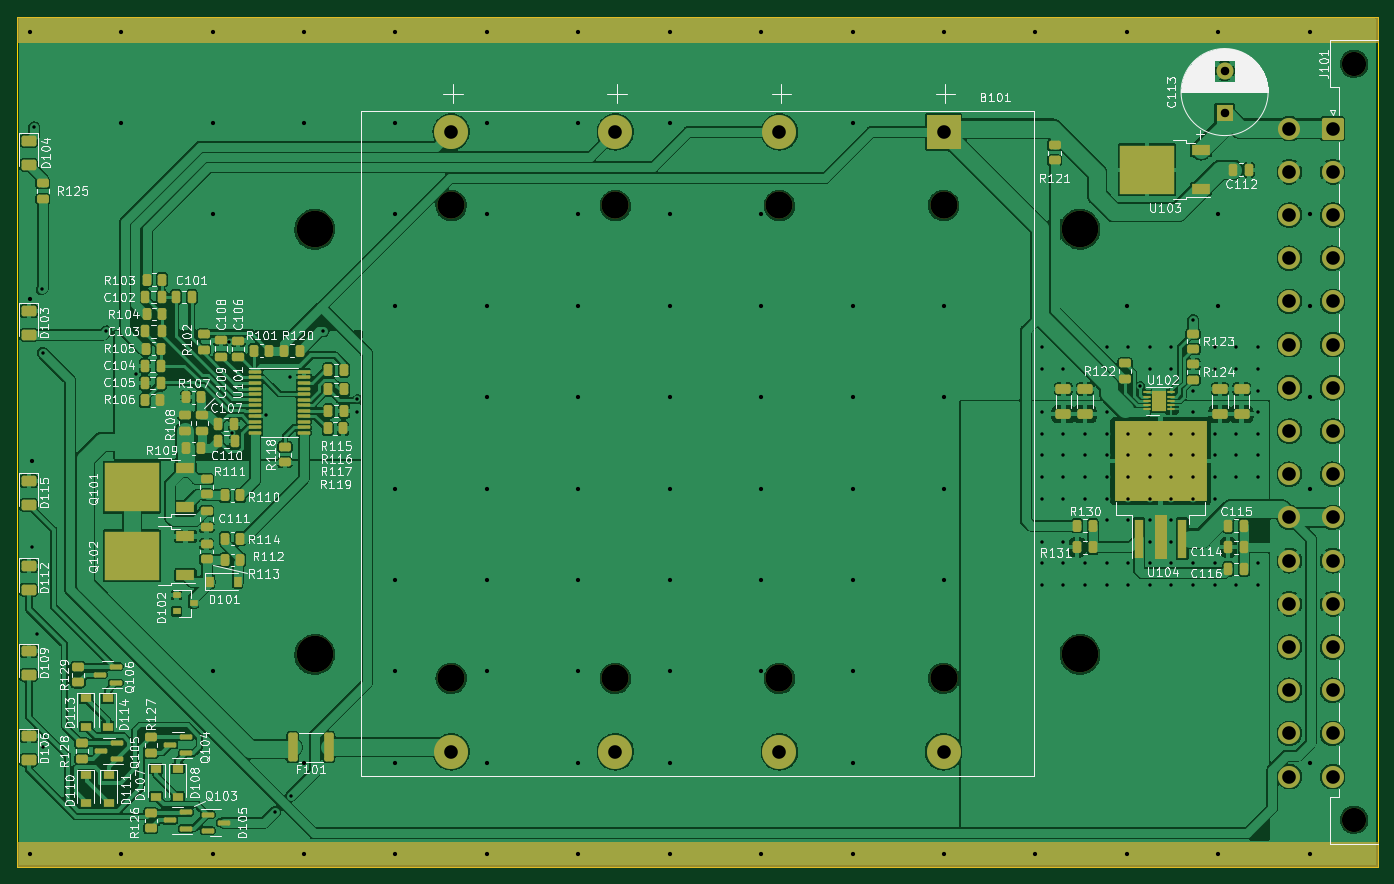
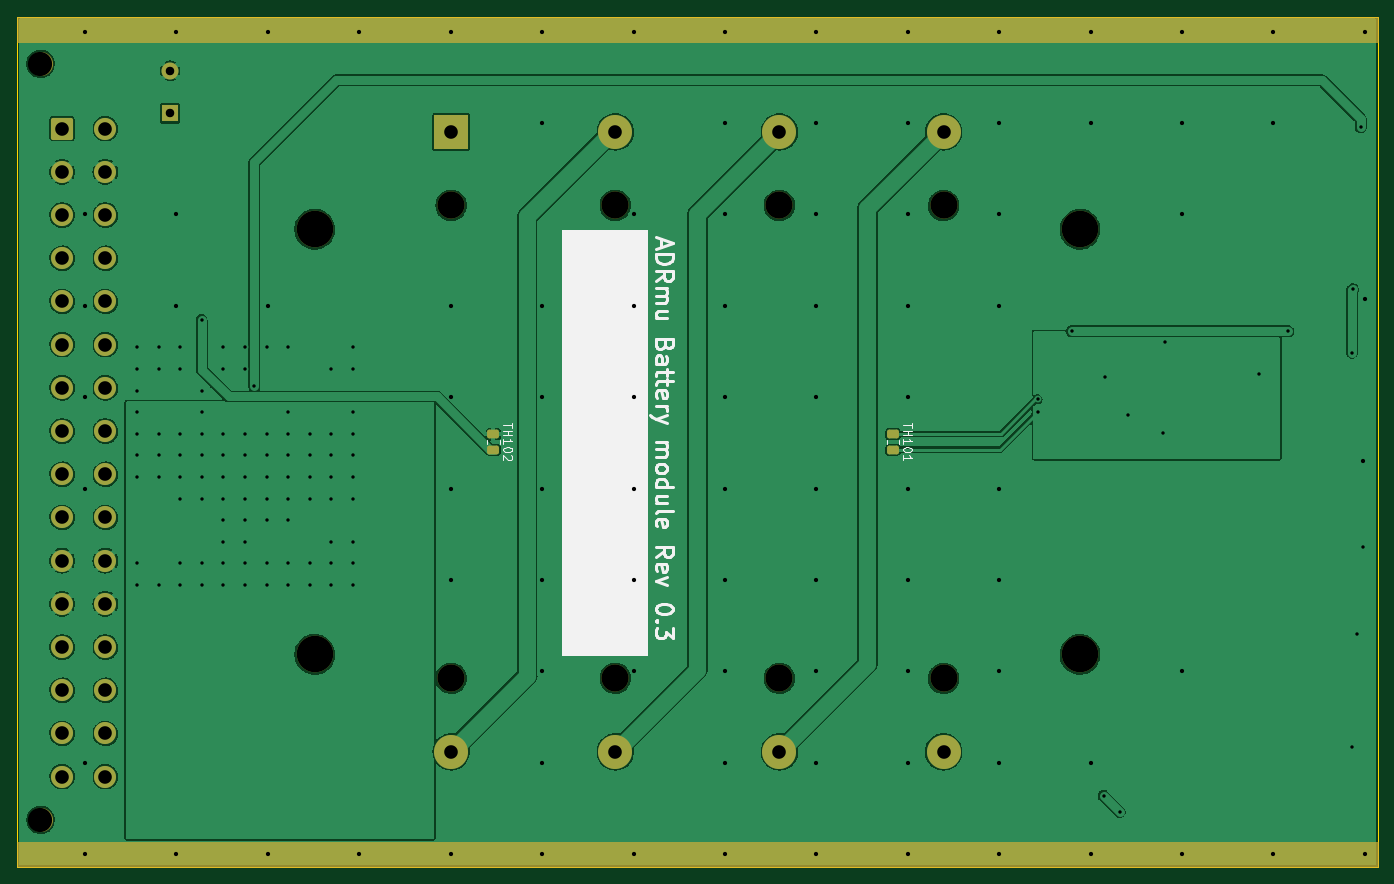
Circuit board: 11 layer files. Board 160.0 x 100.0 mm.
- bottom_copper: ADRmu_battery-B_Cu.gbr (215205 bytes)
- bottom_mask: ADRmu_battery-B_Mask.gbr (3999 bytes)
- paste: ADRmu_battery-B_Paste.gbr (1316 bytes)
- bottom_silk: ADRmu_battery-B_Silkscreen.gbr (10646 bytes)
- outline: ADRmu_battery-Edge_Cuts.gbr (731 bytes)
- top_copper: ADRmu_battery-F_Cu.gbr (525256 bytes)
- top_mask: ADRmu_battery-F_Mask.gbr (13363 bytes)
- paste: ADRmu_battery-F_Paste.gbr (10755 bytes)
- top_silk: ADRmu_battery-F_Silkscreen.gbr (118292 bytes)
- drill: ADRmu_battery-NPTH.drl (689 bytes)
- drill: ADRmu_battery-PTH.drl (3803 bytes)

=== bottom_copper: ADRmu_battery-B_Cu.gbr (215205 bytes, source omitted) ===
=== bottom_mask: ADRmu_battery-B_Mask.gbr ===
G04 #@! TF.GenerationSoftware,KiCad,Pcbnew,(6.0.5)*
G04 #@! TF.CreationDate,2022-05-16T18:42:15+02:00*
G04 #@! TF.ProjectId,ADRmu_battery,4144526d-755f-4626-9174-746572792e6b,0.3*
G04 #@! TF.SameCoordinates,Original*
G04 #@! TF.FileFunction,Soldermask,Bot*
G04 #@! TF.FilePolarity,Negative*
%FSLAX46Y46*%
G04 Gerber Fmt 4.6, Leading zero omitted, Abs format (unit mm)*
G04 Created by KiCad (PCBNEW (6.0.5)) date 2022-05-16 18:42:15*
%MOMM*%
%LPD*%
G01*
G04 APERTURE LIST*
G04 Aperture macros list*
%AMRoundRect*
0 Rectangle with rounded corners*
0 $1 Rounding radius*
0 $2 $3 $4 $5 $6 $7 $8 $9 X,Y pos of 4 corners*
0 Add a 4 corners polygon primitive as box body*
4,1,4,$2,$3,$4,$5,$6,$7,$8,$9,$2,$3,0*
0 Add four circle primitives for the rounded corners*
1,1,$1+$1,$2,$3*
1,1,$1+$1,$4,$5*
1,1,$1+$1,$6,$7*
1,1,$1+$1,$8,$9*
0 Add four rect primitives between the rounded corners*
20,1,$1+$1,$2,$3,$4,$5,0*
20,1,$1+$1,$4,$5,$6,$7,0*
20,1,$1+$1,$6,$7,$8,$9,0*
20,1,$1+$1,$8,$9,$2,$3,0*%
G04 Aperture macros list end*
%ADD10C,0.150000*%
%ADD11C,4.300000*%
%ADD12R,2.000000X2.000000*%
%ADD13C,2.000000*%
%ADD14C,3.200000*%
%ADD15R,4.000000X4.000000*%
%ADD16C,4.000000*%
%ADD17C,2.850000*%
%ADD18RoundRect,0.250000X-1.050000X1.050000X-1.050000X-1.050000X1.050000X-1.050000X1.050000X1.050000X0*%
%ADD19C,2.600000*%
%ADD20RoundRect,0.250000X-0.450000X0.262500X-0.450000X-0.262500X0.450000X-0.262500X0.450000X0.262500X0*%
G04 APERTURE END LIST*
D10*
X70000000Y-147000000D02*
X230000000Y-147000000D01*
X230000000Y-147000000D02*
X230000000Y-150000000D01*
X230000000Y-150000000D02*
X70000000Y-150000000D01*
X70000000Y-150000000D02*
X70000000Y-147000000D01*
G36*
X70000000Y-147000000D02*
G01*
X230000000Y-147000000D01*
X230000000Y-150000000D01*
X70000000Y-150000000D01*
X70000000Y-147000000D01*
G37*
X230000000Y-50000000D02*
X70000000Y-50000000D01*
X70000000Y-50000000D02*
X70000000Y-53000000D01*
X70000000Y-53000000D02*
X230000000Y-53000000D01*
X230000000Y-53000000D02*
X230000000Y-50000000D01*
G36*
X230000000Y-50000000D02*
G01*
X70000000Y-50000000D01*
X70000000Y-53000000D01*
X230000000Y-53000000D01*
X230000000Y-50000000D01*
G37*
D11*
G04 #@! TO.C,H104*
X195000000Y-75000000D03*
G04 #@! TD*
D12*
G04 #@! TO.C,C113*
X212000000Y-61367677D03*
D13*
X212000000Y-56367677D03*
G04 #@! TD*
D14*
G04 #@! TO.C,B101*
X159650000Y-127805000D03*
X178950000Y-127805000D03*
X140350000Y-127805000D03*
X178950000Y-72195000D03*
X140350000Y-72195000D03*
X121050000Y-127805000D03*
X121050000Y-72195000D03*
X159650000Y-72195000D03*
D15*
X178950000Y-63550000D03*
D16*
X178950000Y-136450000D03*
X159650000Y-63550000D03*
X159650000Y-136450000D03*
X140350000Y-63550000D03*
X140350000Y-136450000D03*
X121050000Y-63550000D03*
X121050000Y-136450000D03*
G04 #@! TD*
D11*
G04 #@! TO.C,H101*
X195000000Y-125000000D03*
G04 #@! TD*
G04 #@! TO.C,H102*
X105000000Y-75000000D03*
G04 #@! TD*
D17*
G04 #@! TO.C,J101*
X227240000Y-144450000D03*
X227240000Y-55550000D03*
D18*
X224700000Y-63170000D03*
D19*
X224700000Y-68250000D03*
X224700000Y-73330000D03*
X224700000Y-78410000D03*
X224700000Y-83490000D03*
X224700000Y-88570000D03*
X224700000Y-93650000D03*
X224700000Y-98730000D03*
X224700000Y-103810000D03*
X224700000Y-108890000D03*
X224700000Y-113970000D03*
X224700000Y-119050000D03*
X224700000Y-124130000D03*
X224700000Y-129210000D03*
X224700000Y-134290000D03*
X224700000Y-139370000D03*
X219620000Y-63170000D03*
X219620000Y-68250000D03*
X219620000Y-73330000D03*
X219620000Y-78410000D03*
X219620000Y-83490000D03*
X219620000Y-88570000D03*
X219620000Y-93650000D03*
X219620000Y-98730000D03*
X219620000Y-103810000D03*
X219620000Y-108890000D03*
X219620000Y-113970000D03*
X219620000Y-119050000D03*
X219620000Y-124130000D03*
X219620000Y-129210000D03*
X219620000Y-134290000D03*
X219620000Y-139370000D03*
G04 #@! TD*
D11*
G04 #@! TO.C,H103*
X105000000Y-125000000D03*
G04 #@! TD*
D20*
G04 #@! TO.C,TH101*
X127000000Y-99087500D03*
X127000000Y-100912500D03*
G04 #@! TD*
G04 #@! TO.C,TH102*
X174000000Y-99087500D03*
X174000000Y-100912500D03*
G04 #@! TD*
M02*

=== paste: ADRmu_battery-B_Paste.gbr (1316 bytes, source withheld) ===
=== bottom_silk: ADRmu_battery-B_Silkscreen.gbr (10646 bytes, source omitted) ===
=== outline: ADRmu_battery-Edge_Cuts.gbr ===
G04 #@! TF.GenerationSoftware,KiCad,Pcbnew,(6.0.5)*
G04 #@! TF.CreationDate,2022-05-16T18:42:15+02:00*
G04 #@! TF.ProjectId,ADRmu_battery,4144526d-755f-4626-9174-746572792e6b,0.3*
G04 #@! TF.SameCoordinates,Original*
G04 #@! TF.FileFunction,Profile,NP*
%FSLAX46Y46*%
G04 Gerber Fmt 4.6, Leading zero omitted, Abs format (unit mm)*
G04 Created by KiCad (PCBNEW (6.0.5)) date 2022-05-16 18:42:15*
%MOMM*%
%LPD*%
G01*
G04 APERTURE LIST*
G04 #@! TA.AperFunction,Profile*
%ADD10C,0.100000*%
G04 #@! TD*
G04 APERTURE END LIST*
D10*
X230000000Y-50000000D02*
X70000000Y-50000000D01*
X70000000Y-50000000D02*
X70000000Y-150000000D01*
X70000000Y-150000000D02*
X230000000Y-150000000D01*
X230000000Y-150000000D02*
X230000000Y-50000000D01*
M02*

=== top_copper: ADRmu_battery-F_Cu.gbr (525256 bytes, source omitted) ===
=== top_mask: ADRmu_battery-F_Mask.gbr (13363 bytes, source omitted) ===
=== paste: ADRmu_battery-F_Paste.gbr (10755 bytes, source omitted) ===
=== top_silk: ADRmu_battery-F_Silkscreen.gbr (118292 bytes, source omitted) ===
=== drill: ADRmu_battery-NPTH.drl ===
M48
; DRILL file {KiCad (6.0.5)} date Mon May 16 18:42:27 2022
; FORMAT={-:-/ absolute / inch / decimal}
; #@! TF.CreationDate,2022-05-16T18:42:27+02:00
; #@! TF.GenerationSoftware,Kicad,Pcbnew,(6.0.5)
; #@! TF.FileFunction,NonPlated,1,2,NPTH
FMAT,2
INCH
; #@! TA.AperFunction,NonPlated,NPTH,ComponentDrill
T1C0.1122
; #@! TA.AperFunction,NonPlated,NPTH,ComponentDrill
T2C0.1260
; #@! TA.AperFunction,NonPlated,NPTH,ComponentDrill
T3C0.1693
%
G90
G05
T1
X8.9465Y-2.187
X8.9465Y-5.687
T2
X4.7657Y-2.8423
X4.7657Y-5.0317
X5.5256Y-2.8423
X5.5256Y-5.0317
X6.2854Y-2.8423
X6.2854Y-5.0317
X7.0453Y-2.8423
X7.0453Y-5.0317
T3
X4.1339Y-2.9528
X4.1339Y-4.9213
X7.6772Y-2.9528
X7.6772Y-4.9213
T0
M30

=== drill: ADRmu_battery-PTH.drl ===
M48
; DRILL file {KiCad (6.0.5)} date Mon May 16 18:42:27 2022
; FORMAT={-:-/ absolute / inch / decimal}
; #@! TF.CreationDate,2022-05-16T18:42:27+02:00
; #@! TF.GenerationSoftware,Kicad,Pcbnew,(6.0.5)
; #@! TF.FileFunction,Plated,1,2,PTH
FMAT,2
INCH
; #@! TA.AperFunction,Plated,PTH,ViaDrill
T1C0.0157
; #@! TA.AperFunction,Plated,PTH,ViaDrill
T2C0.0197
; #@! TA.AperFunction,Plated,PTH,ComponentDrill
T3C0.0394
; #@! TA.AperFunction,Plated,PTH,ComponentDrill
T4C0.0630
%
G90
G05
T1
X2.825Y-4.425
X2.8346Y-2.4803
X2.85Y-4.825
X2.87Y-3.23
X2.875Y-3.525
X2.875Y-5.35
X3.1693Y-3.4252
X3.3071Y-3.622
X3.7395Y-3.4746
X3.7495Y-3.8946
X3.9095Y-3.8146
X3.95Y-5.65
X4.0195Y-3.6346
X4.025Y-5.575
X4.1732Y-3.4252
X4.3307Y-3.7402
X4.3307Y-3.7992
X7.5Y-3.5
X7.5Y-3.6
X7.5Y-3.8
X7.5Y-3.9
X7.5Y-4.0
X7.5Y-4.1
X7.5Y-4.2
X7.5Y-4.4
X7.5Y-4.5
X7.5Y-4.6
X7.6Y-3.6
X7.6Y-3.9
X7.6Y-4.0
X7.6Y-4.1
X7.6Y-4.2
X7.6Y-4.4
X7.6Y-4.5
X7.6Y-4.6
X7.7Y-3.9
X7.7Y-4.0
X7.7Y-4.1
X7.7Y-4.2
X7.7Y-4.5
X7.7Y-4.6
X7.8Y-3.5
X7.8Y-3.8
X7.8Y-3.9
X7.8Y-4.0
X7.8Y-4.1
X7.8Y-4.2
X7.8Y-4.3
X7.8Y-4.5
X7.8Y-4.6
X7.9Y-3.5
X7.9Y-3.9
X7.9Y-4.0
X7.9Y-4.1
X7.9Y-4.2
X7.9Y-4.3
X7.9Y-4.5
X7.9Y-4.6
X7.9563Y-3.6798
X8.0Y-3.5
X8.0Y-3.6
X8.0Y-3.9
X8.0Y-4.0
X8.0Y-4.1
X8.0Y-4.2
X8.0Y-4.3
X8.0Y-4.4
X8.0Y-4.5
X8.0Y-4.6
X8.1Y-3.5
X8.1Y-3.6
X8.1Y-3.9
X8.1Y-4.0
X8.1Y-4.1
X8.1Y-4.2
X8.1Y-4.3
X8.1Y-4.4
X8.1Y-4.5
X8.1Y-4.6
X8.2Y-3.7
X8.2Y-3.8
X8.2Y-3.9
X8.2Y-4.0
X8.2Y-4.1
X8.2Y-4.2
X8.2Y-4.5
X8.2Y-4.6
X8.2004Y-3.3732
X8.3Y-3.5
X8.3Y-3.6
X8.3Y-3.9
X8.3Y-4.0
X8.3Y-4.1
X8.3Y-4.2
X8.3Y-4.5
X8.3Y-4.6
X8.4Y-3.5
X8.4Y-3.6
X8.4Y-3.9
X8.4Y-4.0
X8.4Y-4.1
X8.4Y-4.6
X8.5Y-3.5
X8.5Y-3.6
X8.5Y-3.7
X8.5Y-3.8
X8.5Y-3.9
X8.5Y-4.0
X8.5Y-4.1
X8.5Y-4.5
X8.5Y-4.6
T2
X2.815Y-2.0374
X2.815Y-3.275
X2.815Y-5.8465
X2.825Y-4.025
X3.2382Y-2.0374
X3.2382Y-2.4606
X3.2382Y-5.8465
X3.6614Y-2.0374
X3.6614Y-2.4606
X3.6614Y-2.8839
X3.6614Y-5.0
X3.6614Y-5.8465
X4.0846Y-2.0374
X4.0846Y-2.4606
X4.0846Y-5.4232
X4.0846Y-5.8465
X4.5079Y-2.0374
X4.5079Y-2.4606
X4.5079Y-2.8839
X4.5079Y-3.3071
X4.5079Y-4.1535
X4.5079Y-4.5768
X4.5079Y-5.0
X4.5079Y-5.4232
X4.5079Y-5.8465
X4.9311Y-2.0374
X4.9311Y-2.4606
X4.9311Y-2.8839
X4.9311Y-3.3071
X4.9311Y-3.7303
X4.9311Y-4.1535
X4.9311Y-4.5768
X4.9311Y-5.0
X4.9311Y-5.4232
X4.9311Y-5.8465
X5.3543Y-2.0374
X5.3543Y-2.4606
X5.3543Y-2.8839
X5.3543Y-3.3071
X5.3543Y-3.7303
X5.3543Y-4.1535
X5.3543Y-4.5768
X5.3543Y-5.0
X5.3543Y-5.4232
X5.3543Y-5.8465
X5.7776Y-2.0374
X5.7776Y-2.4606
X5.7776Y-2.8839
X5.7776Y-3.3071
X5.7776Y-3.7303
X5.7776Y-4.1535
X5.7776Y-4.5768
X5.7776Y-5.0
X5.7776Y-5.4232
X5.7776Y-5.8465
X6.2008Y-2.0374
X6.2008Y-2.8839
X6.2008Y-3.3071
X6.2008Y-3.7303
X6.2008Y-4.1535
X6.2008Y-4.5768
X6.2008Y-5.0
X6.2008Y-5.8465
X6.624Y-2.0374
X6.624Y-2.4606
X6.624Y-3.3071
X6.624Y-3.7303
X6.624Y-4.1535
X6.624Y-4.5768
X6.624Y-5.0
X6.624Y-5.4232
X6.624Y-5.8465
X7.0472Y-2.0374
X7.0472Y-3.3071
X7.0472Y-3.7303
X7.0472Y-4.1535
X7.0472Y-4.5768
X7.0472Y-5.8465
X7.4705Y-2.0374
X7.4705Y-5.8465
X7.8937Y-2.0374
X7.8937Y-3.3071
X7.8937Y-5.8465
X8.3169Y-2.0374
X8.3169Y-2.8839
X8.3169Y-3.3071
X8.3169Y-5.8465
X8.7402Y-2.0374
X8.7402Y-2.8839
X8.7402Y-3.3071
X8.7402Y-3.7303
X8.7402Y-4.1535
X8.7402Y-5.4232
X8.7402Y-5.8465
T3
X8.3465Y-2.2192
X8.3465Y-2.4161
T4
X4.7657Y-2.502
X4.7657Y-5.372
X5.5256Y-2.502
X5.5256Y-5.372
X6.2854Y-2.502
X6.2854Y-5.372
X7.0453Y-2.502
X7.0453Y-5.372
X8.6465Y-2.487
X8.6465Y-2.687
X8.6465Y-2.887
X8.6465Y-3.087
X8.6465Y-3.287
X8.6465Y-3.487
X8.6465Y-3.687
X8.6465Y-3.887
X8.6465Y-4.087
X8.6465Y-4.287
X8.6465Y-4.487
X8.6465Y-4.687
X8.6465Y-4.887
X8.6465Y-5.087
X8.6465Y-5.287
X8.6465Y-5.487
X8.8465Y-2.487
X8.8465Y-2.687
X8.8465Y-2.887
X8.8465Y-3.087
X8.8465Y-3.287
X8.8465Y-3.487
X8.8465Y-3.687
X8.8465Y-3.887
X8.8465Y-4.087
X8.8465Y-4.287
X8.8465Y-4.487
X8.8465Y-4.687
X8.8465Y-4.887
X8.8465Y-5.087
X8.8465Y-5.287
X8.8465Y-5.487
T0
M30
